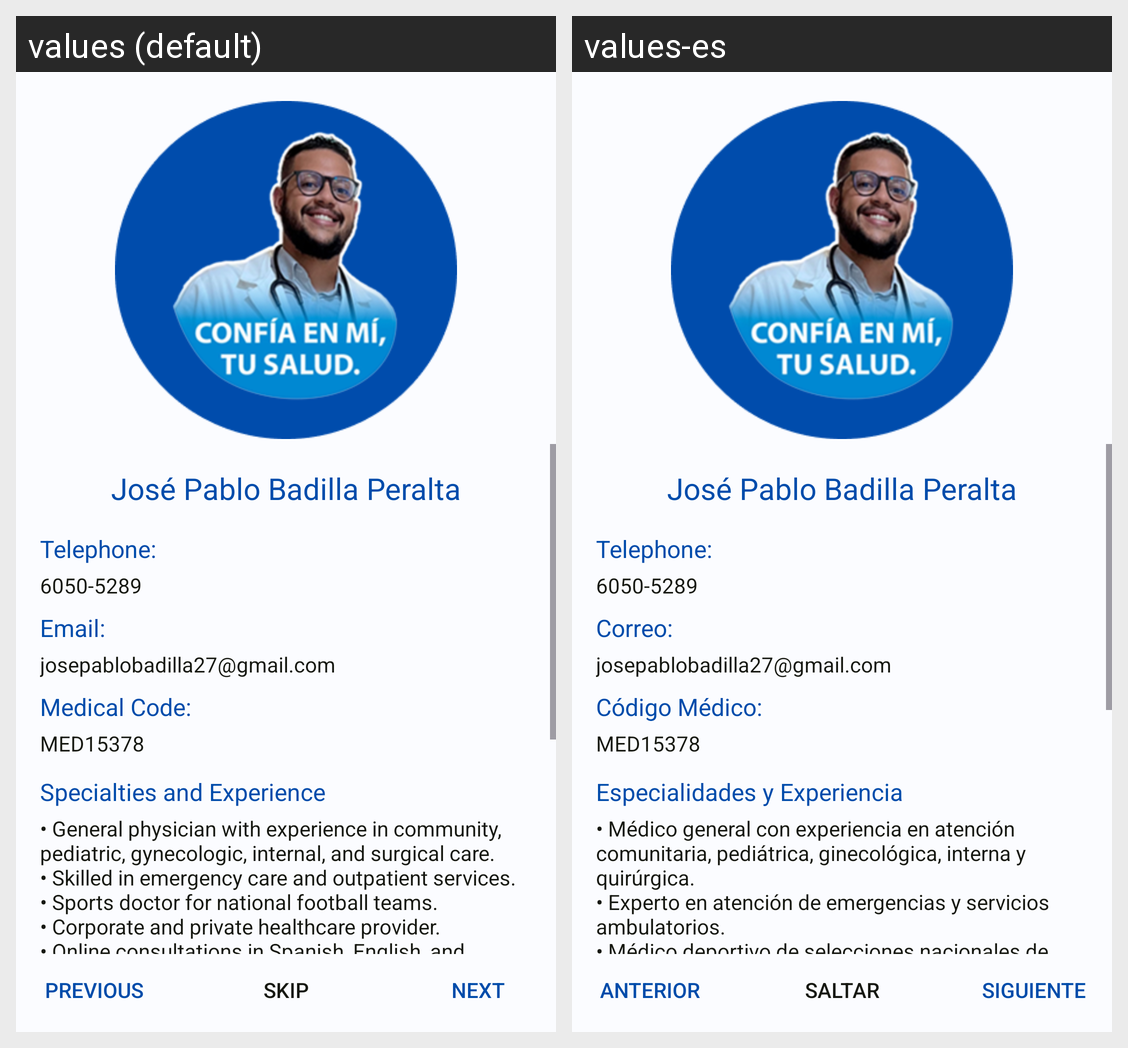

Locale-by-locale string values for the Android screen shown in this grid:
Android screen res/layout/activity_doctor_stepper.xml rendered under 2 locales, left to right: values (default), values-es. Device: Nexus 5 (rendered at 1080×1920; each locale shown at half size, 540×960, under a caption strip naming it); theme Theme.MedXpert.
Strings drawn on this screen, with the default value and each locale's value (text and hints the layout hard-codes, and strings that could not be matched under every locale, appear in the picture but are not listed):

doctor_name
  values: José Pablo Badilla Peralta
  values-es: José Pablo Badilla Peralta

telephone
  values: Telephone:
  values-es: Telephone:

doctor_number
  values: 6050-5289
  values-es: 6050-5289

Email
  values: Email:
  values-es: Correo:

doctor_email
  values: josepablobadilla27@gmail.com
  values-es: josepablobadilla27@gmail.com

medical_code
  values: Medical Code:
  values-es: Código Médico:

doctor_medical_code
  values: MED15378
  values-es: MED15378

specialties_experience
  values: Specialties and Experience
  values-es: Especialidades y Experiencia

doctor_specialties
  values: • General physician with experience in community, pediatric, gynecologic, internal, and surgical care.
      • Skilled in emergency care and outpatient services.
      • Sports doctor for national football teams.
      • Corporate and private healthcare provider.
      • Online consultations in Spanish, English, and Portuguese.
  values-es: • Médico general con experiencia en atención comunitaria, pediátrica, ginecológica, interna y quirúrgica.
      • Experto en atención de emergencias y servicios ambulatorios.
      • Médico deportivo de selecciones nacionales de fútbol.
      • Proveedor de atención sanitaria corporativa y privada.
      • Online consultations in Spanish, English, and Portuguese.

previous
  values: Previous
  values-es: Anterior

skip_button
  values: Skip
  values-es: Saltar

next_button
  values: Next
  values-es: Siguiente
